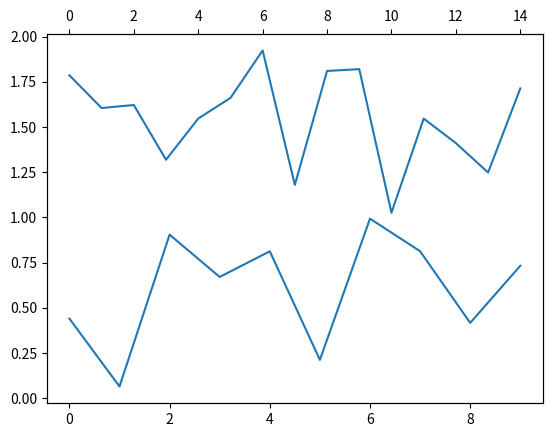

This figure's Python source:
import numpy as np
import matplotlib.pyplot as plt

fig, ax = plt.subplots()
ax2 = ax.twiny() # put a second plot on top of it, having the same y axis
data1 = np.random.random(10) #random in [0,1]
data2 = np.random.random(15)+1 #random in [1,2]

ax.plot(np.arange(len(data1)), data1) # plot in the first plot
ax2.plot(np.arange(len(data2)),data2) # plot in the second plot
plt.show()